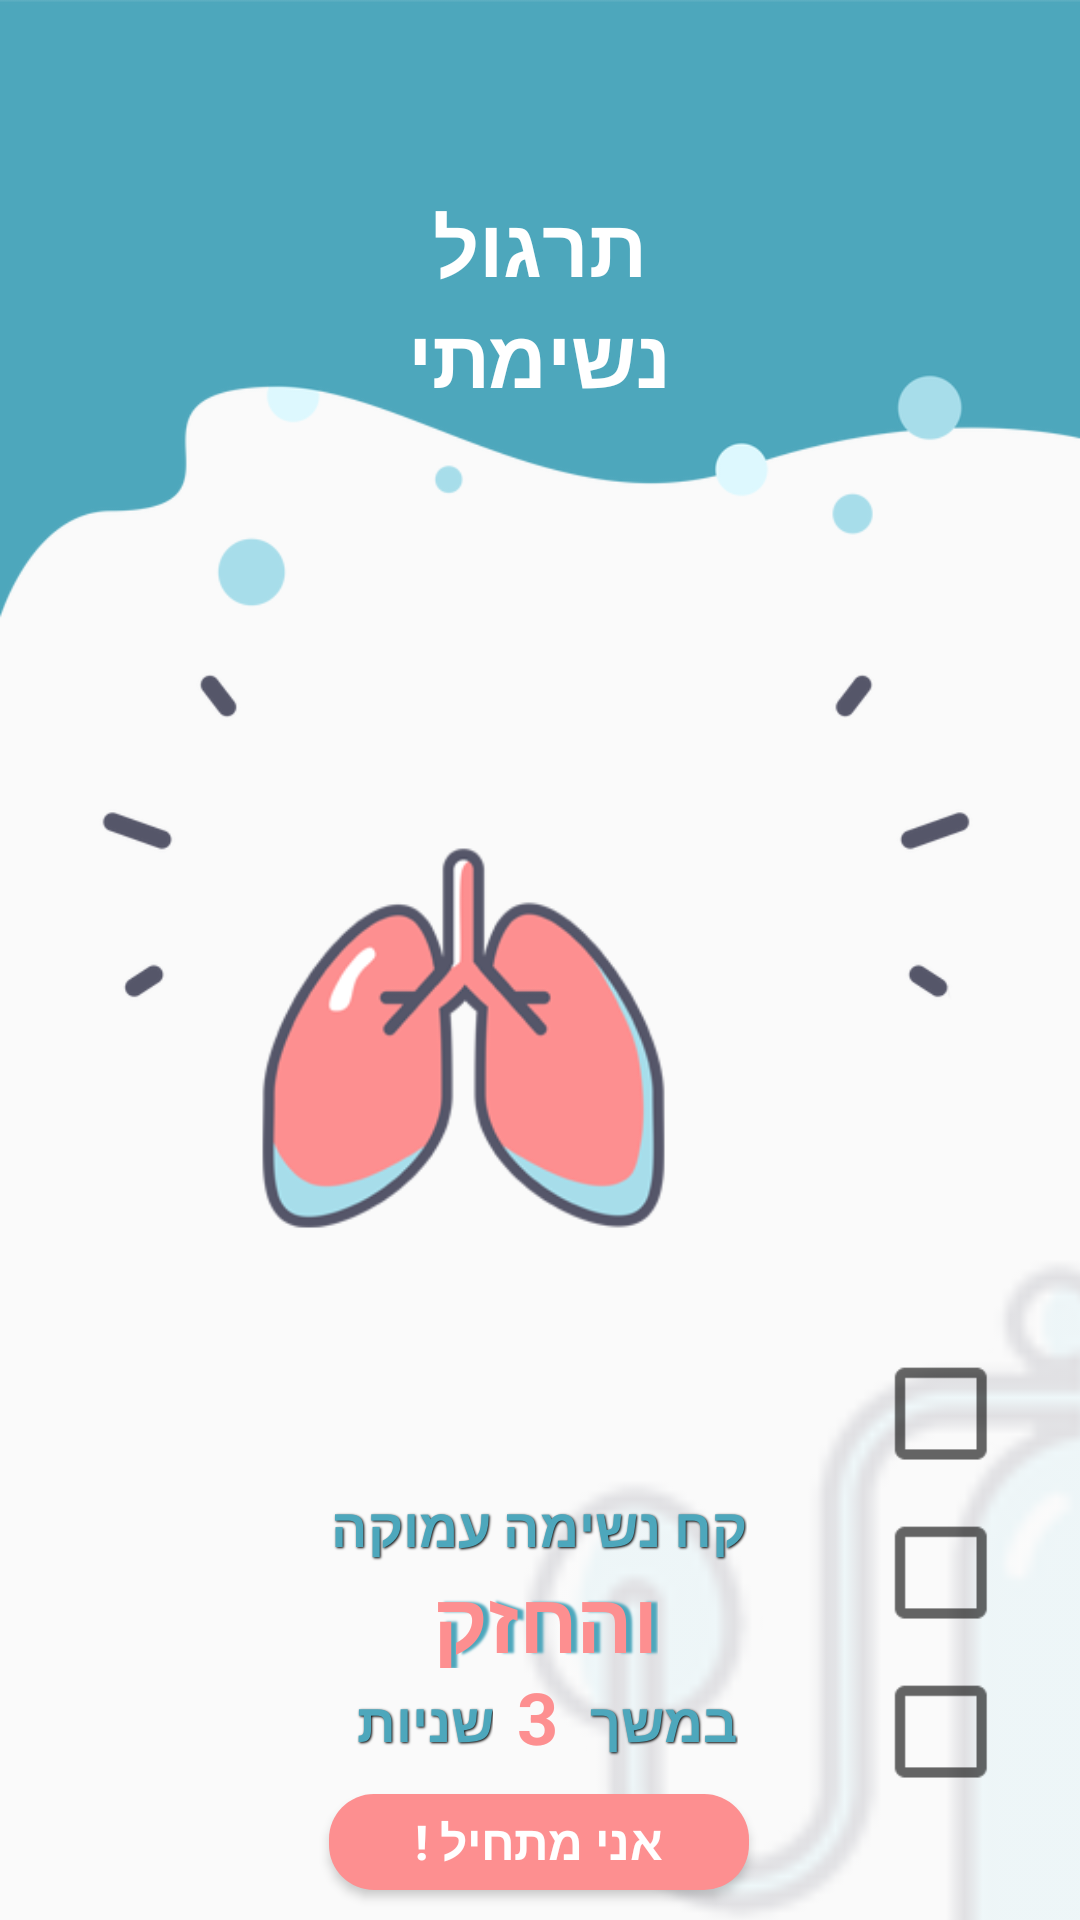

Write the Android layout XML for this screen, with the resource values it uses.
<!-- AndroidManifest.xml: application theme AppTheme -->
<!-- res/layout/activity_breathing.xml -->
<?xml version="1.0" encoding="utf-8"?>
<android.support.constraint.ConstraintLayout xmlns:android="http://schemas.android.com/apk/res/android"
    xmlns:app="http://schemas.android.com/apk/res-auto"
    xmlns:tools="http://schemas.android.com/tools"
    android:layout_width="match_parent"
    android:layout_height="match_parent"
    android:background="@drawable/rsz_darkblue_backgroung"
    tools:context=".breathingActivity">

    <ImageView
        android:id="@+id/imageView4"
        android:layout_width="307dp"
        android:layout_height="399dp"
        android:layout_marginLeft="148dp"
        android:layout_marginStart="148dp"
        android:layout_marginTop="360dp"
        android:alpha="0.15"
        app:layout_constraintStart_toStartOf="parent"
        app:layout_constraintTop_toTopOf="parent"
        app:srcCompat="@drawable/rsz_br_icon" />

    <ImageView
        android:id="@+id/lungs"
        android:layout_width="163dp"
        android:layout_height="138dp"
        android:layout_marginEnd="124dp"
        android:layout_marginLeft="8dp"
        android:layout_marginRight="124dp"
        android:layout_marginStart="8dp"
        android:layout_marginTop="276dp"
        app:layout_constraintEnd_toEndOf="parent"
        app:layout_constraintHorizontal_bias="1.0"
        app:layout_constraintStart_toStartOf="parent"
        app:layout_constraintTop_toTopOf="parent"
        app:srcCompat="@drawable/pink_lungs" />

    <Button
        android:id="@+id/cntBtn"
        android:layout_width="140dp"
        android:layout_height="32dp"
        android:layout_alignParentBottom="true"
        android:layout_centerHorizontal="true"
        android:layout_marginBottom="8dp"
        android:layout_marginEnd="8dp"
        android:layout_marginLeft="8dp"
        android:layout_marginRight="8dp"
        android:layout_marginStart="8dp"
        android:layout_marginTop="184dp"
        android:background="@drawable/round_pink_button"
        android:onClick="onClick"
        android:text="@string/start"
        android:textColor="#ffffff"
        android:textSize="16sp"
        android:textStyle="bold"
        app:layout_constraintBottom_toBottomOf="parent"
        app:layout_constraintEnd_toEndOf="parent"
        app:layout_constraintHorizontal_bias="0.498"
        app:layout_constraintStart_toStartOf="parent"
        app:layout_constraintTop_toBottomOf="@+id/lungs"
        app:layout_constraintVertical_bias="0.0" />

    <TextView
        android:layout_width="112dp"
        android:layout_height="79dp"
        android:layout_alignParentTop="true"
        android:layout_centerHorizontal="true"
        android:layout_marginBottom="8dp"
        android:layout_marginEnd="8dp"
        android:layout_marginLeft="8dp"
        android:layout_marginRight="8dp"
        android:layout_marginStart="8dp"
        android:layout_marginTop="8dp"
        android:gravity="center"
        android:text="תרגול נשימתי"
        android:textAllCaps="true"
        android:textColor="@android:color/background_light"
        android:textSize="27sp"
        android:textStyle="bold"
        app:layout_constraintBottom_toTopOf="@+id/lungs"
        app:layout_constraintEnd_toEndOf="parent"
        app:layout_constraintHorizontal_bias="0.498"
        app:layout_constraintStart_toStartOf="parent"
        app:layout_constraintTop_toTopOf="parent"
        app:layout_constraintVertical_bias="0.293" />

    <CheckBox
        android:id="@+id/c2"
        android:layout_width="35dp"
        android:layout_height="45dp"
        android:layout_marginBottom="8dp"
        android:layout_marginEnd="8dp"
        android:layout_marginLeft="8dp"
        android:layout_marginRight="8dp"
        android:layout_marginStart="8dp"
        android:scaleX="1.70"
        android:scaleY="1.70"
        android:textSize="10sp"
        app:layout_constraintBottom_toTopOf="@+id/c3"
        app:layout_constraintEnd_toEndOf="parent"
        app:layout_constraintHorizontal_bias="0.941"
        app:layout_constraintStart_toStartOf="parent" />

    <CheckBox
        android:id="@+id/c3"
        android:layout_width="35dp"
        android:layout_height="45dp"
        android:layout_marginBottom="40dp"
        android:layout_marginEnd="8dp"
        android:layout_marginLeft="8dp"
        android:layout_marginRight="8dp"
        android:layout_marginStart="8dp"
        android:scaleX="1.70"
        android:scaleY="1.70"
        android:textSize="10sp"
        app:layout_constraintBottom_toBottomOf="parent"
        app:layout_constraintEnd_toEndOf="parent"
        app:layout_constraintHorizontal_bias="0.941"
        app:layout_constraintStart_toStartOf="parent" />

    <CheckBox
        android:id="@+id/c1"
        android:layout_width="35dp"
        android:layout_height="45dp"
        android:layout_marginBottom="8dp"
        android:layout_marginEnd="8dp"
        android:layout_marginLeft="8dp"
        android:layout_marginRight="8dp"
        android:layout_marginStart="8dp"
        android:layout_marginTop="8dp"
        android:scaleX="1.70"
        android:scaleY="1.70"
        android:textSize="10sp"
        app:layout_constraintBottom_toTopOf="@+id/c2"
        app:layout_constraintEnd_toEndOf="parent"
        app:layout_constraintHorizontal_bias="0.941"
        app:layout_constraintStart_toStartOf="parent"
        app:layout_constraintTop_toTopOf="parent"
        app:layout_constraintVertical_bias="1.0" />

    <TextView
        android:id="@+id/b1"
        android:layout_width="wrap_content"
        android:layout_height="wrap_content"
        android:layout_marginEnd="8dp"
        android:layout_marginLeft="8dp"
        android:layout_marginRight="8dp"
        android:layout_marginStart="8dp"
        android:shadowColor="@android:color/background_dark"
        android:shadowDx="1"
        android:shadowDy="1"
        android:shadowRadius="1.5"
        android:text="@string/b1"
        android:textColor="#4da7bc"
        android:textSize="18sp"
        android:textStyle="bold"
        app:layout_constraintBottom_toTopOf="@+id/b2"
        app:layout_constraintEnd_toEndOf="parent"
        app:layout_constraintHorizontal_bias="0.498"
        app:layout_constraintStart_toStartOf="parent" />

    <TextView
        android:id="@+id/b2"
        android:layout_width="80dp"
        android:layout_height="35dp"
        android:layout_marginEnd="8dp"
        android:layout_marginLeft="8dp"
        android:layout_marginRight="8dp"
        android:layout_marginStart="8dp"
        android:shadowColor="#4da7bc"
        android:shadowDx="6"
        android:shadowDy="0"
        android:shadowRadius="1.5"
        android:text="@string/b2"
        android:textColor="#fd8f90"
        android:textSize="28sp"
        android:textStyle="bold"
        app:layout_constraintBottom_toTopOf="@+id/b4"
        app:layout_constraintEnd_toEndOf="parent"
        app:layout_constraintHorizontal_bias="0.498"
        app:layout_constraintStart_toStartOf="parent" />

    <TextView
        android:id="@+id/b3"
        android:layout_width="wrap_content"
        android:layout_height="wrap_content"
        android:layout_marginBottom="12dp"
        android:layout_marginEnd="8dp"
        android:layout_marginLeft="8dp"
        android:layout_marginRight="8dp"
        android:layout_marginStart="8dp"
        android:text="@string/b4"
        android:shadowColor="@android:color/background_dark"
        android:shadowDx="1"
        android:shadowDy="1"
        android:shadowRadius="1.5"
        android:textColor="#4da7bc"
        android:textSize="18sp"
        android:textStyle="bold"
        app:layout_constraintBottom_toTopOf="@+id/cntBtn"
        app:layout_constraintEnd_toEndOf="parent"
        app:layout_constraintHorizontal_bias="0.022"
        app:layout_constraintStart_toEndOf="@+id/b4" />

    <TextView
        android:id="@+id/b4"
        android:layout_width="14dp"
        android:layout_height="31dp"
        android:layout_marginBottom="43dp"
        android:layout_marginEnd="8dp"
        android:layout_marginLeft="8dp"
        android:layout_marginRight="8dp"
        android:layout_marginStart="8dp"
        android:text="@string/b3"
        android:textColor="#fd8f90"
        android:textSize="24sp"
        android:textStyle="bold"
        app:layout_constraintBottom_toBottomOf="@+id/cntBtn"
        app:layout_constraintEnd_toEndOf="parent"
        app:layout_constraintHorizontal_bias="0.498"
        app:layout_constraintStart_toStartOf="parent" />

    <TextView
        android:id="@+id/b5"
        android:layout_width="wrap_content"
        android:layout_height="wrap_content"
        android:layout_marginBottom="12dp"
        android:layout_marginEnd="8dp"
        android:layout_marginLeft="8dp"
        android:layout_marginRight="8dp"
        android:layout_marginStart="8dp"
        android:text="@string/b5"
        android:shadowColor="@android:color/background_dark"
        android:shadowDx="1"
        android:shadowDy="1"
        android:shadowRadius="1.5"
        android:textColor="#4da7bc"
        android:textSize="18sp"
        android:textStyle="bold"
        app:layout_constraintBottom_toTopOf="@+id/cntBtn"
        app:layout_constraintEnd_toStartOf="@+id/b4"
        app:layout_constraintHorizontal_bias="1.0"
        app:layout_constraintStart_toStartOf="parent" />

    <TextView
        android:id="@+id/second"
        android:layout_width="wrap_content"
        android:layout_height="wrap_content"
        android:layout_marginBottom="76dp"
        android:layout_marginEnd="8dp"
        android:layout_marginLeft="8dp"
        android:layout_marginRight="8dp"
        android:layout_marginStart="8dp"
        android:shadowColor="@android:color/background_dark"
        android:shadowDx="1"
        android:shadowDy="1"
        android:shadowRadius="1.5"
        android:text="3"
        android:textColor="#4da7bc"
        android:textSize="50sp"
        android:textStyle="bold"
        android:visibility="invisible"
        app:layout_constraintBottom_toBottomOf="parent"
        app:layout_constraintEnd_toEndOf="parent"
        app:layout_constraintStart_toStartOf="parent" />

</android.support.constraint.ConstraintLayout>
<!-- resources referenced by this layout -->
<resources>
  <!-- drawable pink_lungs: png bitmap (drawable, 18757 bytes) -->
  <!-- drawable round_pink_button (drawable) -->
  <?xml version="1.0" encoding="utf-8"?>
  <selector xmlns:android="http://schemas.android.com/apk/res/android">
      <item>
          <shape android:shape="rectangle">
              <stroke android:width="0dp" android:color="#fd8f90" />
              <solid android:color="#fd8f90"/>
              <corners android:radius="15dp" />
          </shape>
      </item>s
  </selector>
  <!-- drawable rsz_br_icon: png bitmap (drawable, 10191 bytes) -->
  <!-- drawable rsz_darkblue_backgroung: png bitmap (drawable, 21473 bytes) -->
  <string name="b1">קח נשימה עמוקה</string>
  <string name="b2">והחזק</string>
  <string name="b3">3</string>
  <string name="b4">במשך</string>
  <string name="b5">שניות</string>
  <string name="start">אני מתחיל !</string>
  <style name="AppTheme" parent="Theme.AppCompat.Light.NoActionBar">
          
          <item name="colorPrimary">@color/colorPrimary</item>
          <item name="colorPrimaryDark">@color/colorPrimaryDark</item>
          <item name="colorAccent">#fd8f90</item>
      </style>
  <color name="colorPrimary">#3f51b5</color>
  <color name="colorPrimaryDark">#303F9F</color>
</resources>
